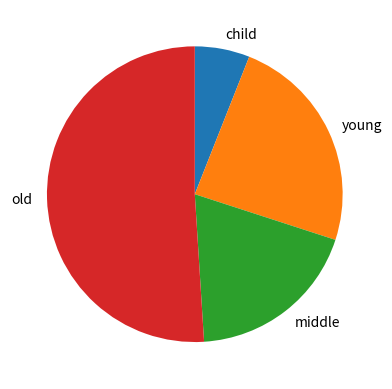

This chart was generated by the following Python code:
import matplotlib.pyplot as plt
from random import randint
import numpy as np

fig, ax = plt.subplots()

ages = list(randint(10,100) for i in range(100))

child = list(x for x in ages if x<19)
young = list(x for x in ages if 19<= x <40)
middle = list(x for x in ages if 40<=x<60)
old = list(x for x in ages if 60<=x)

print(child)
print(young)
print(middle)
print(old)

labels = ['child', 'young','middle', 'old']
count = [len(child), len(young), len(middle), len(old)]

ax.pie(count, labels=labels, counterclock=False, startangle=90)

plt.show()
